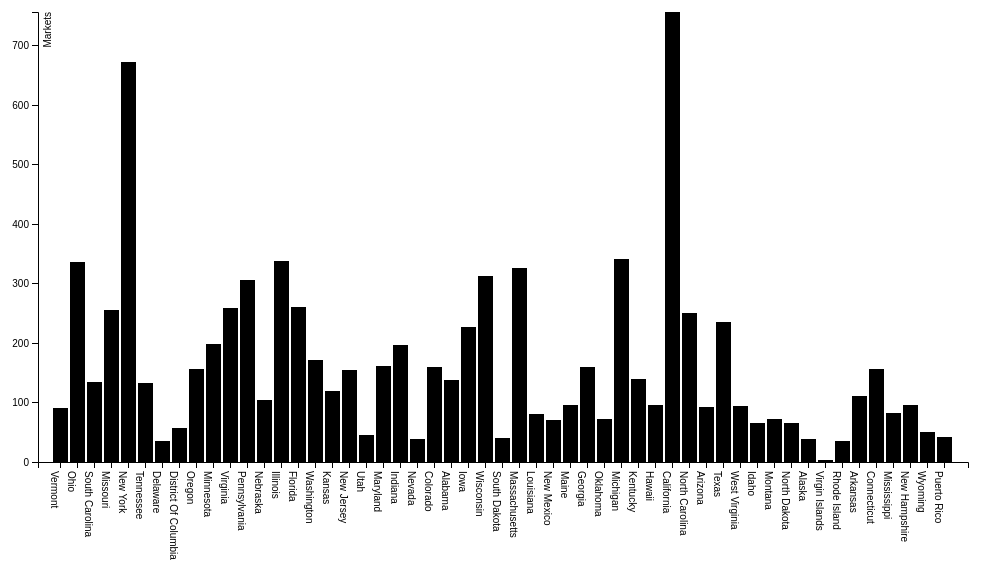
D3 v5 page, settled after 480 driven frames (8 s of simulated time); the page loaded 1 data file(s).


    //var filterState = 'Vermont';
    var svg = d3.select("svg");
    margin = {
      top: 120,
      right: 20,
      bottom: 130,
      left: 50
    };
    width = +svg.attr("width") - margin.left - margin.right;
    height = +svg.attr("height") - margin.top - margin.bottom;
    g = svg.append("g").attr("transform", "translate(" + margin.left + "," + margin.top + ")");
    duration = 3000;
    
    var x = d3.scaleBand()
          .rangeRound([0, width])
          .padding(0.1);
    var dataState = [];
    var y = d3.scaleLinear()
          .rangeRound([height, 0]);
    const data =  d3.csv('data/markets.csv').then(function(data) {
        console.log(data);

        dataState = d3.nest()
          .key(function(d) { return d.State; })
          .rollup(function(v) { return v.length; })
          .entries(data);
        console.log(dataState);
        x.domain(dataState.map(function (d) {
            return d.key;
          }));
        y.domain([0, d3.max(dataState, function (d) {
                return d.value;
            })]);
        g.append("g")
        .attr("transform", "translate(0," + height + ")")
        .call(d3.axisBottom(x))
        .selectAll("text")
        .attr("y", 0)
        .attr("x", 9)
        .attr("dy", ".95em")
        .attr("transform", "rotate(90)")
        .style("text-anchor", "start");

        g.append("g")
          .call(d3.axisLeft(y))
          .append("text")
          .attr("fill", "#000")
          .attr("transform", "rotate(-90)")
          .attr("y", 6)
          .attr("dy", "0.71em")
          .attr("text-anchor", "end")
          .text("Markets");

        g.selectAll(".bar")
          .data(dataState)
          .enter().append("rect")
          .attr("class", "bar")
          .attr("x", function (d) {  return x(d.key);  })
          .attr("width", x.bandwidth())          
          .attr("y", height)
          .attr("height", 0)
          .transition()
          .duration(duration)
          .attr("y", function (d) {  return y(d.value); })
          .attr("height", function (d) {  return height - y(d.value); });
          
        });


### data: data/markets.csv
FMID, MarketName, street, city, County, State, zip, x, y
1018261, Caledonia Farmers Market Association - D…, , Danville, Caledonia, Vermont, 05828, -72.14, 44.41
1018318, Stearns Homestead Farmers' Market, 6975 Ridge Road, Parma, Cuyahoga, Ohio, , -81.73, 41.37
1009364, 106 S. Main Street Farmers Market, 106 S. Main Street, Six Mile, , South Carolina, 29682, -82.82, 34.8
1010691, 10th Steet Community Farmers Market, 10th Street And Poplar, Lamar, Barton, Missouri, 64759, -94.27, 37.5
1002454, 112st Madison Avenue, 112th Madison Avenue, New York, New York, New York, 10029, -73.95, 40.79
1011100, 12 South Farmers Market, 3000 Granny White Pike, Nashville, Davidson, Tennessee, 37204, -86.79, 36.12
1009845, 125th Street Fresh Connect Farmers' Mark…, 163 West 125th Street And Adam Clayton P…, New York, New York, New York, 10027, -73.95, 40.81
1005586, 12th & Brandywine Urban Farm Market, 12th & Brandywine Streets, Wilmington, New Castle, Delaware, 19801, -75.53, 39.74
1008071, 14&u Farmers' Market, 1400 U Street Nw, Washington, District Of Columbia, District Of Columbia, 20009, -77.03, 38.92
1012710, 14th & Kennedy Street Farmers Market, 5500 Colorado Avenue, Nw, Washington, District Of Columbia, District Of Columbia, 20011, -77.03, 38.96
1019157, 16th Ave Farmers Market, Ne 16th Ave & Broadway, Portland, Multnomah, Oregon, 97212, -122.6, 45.53
1018792, 170 Farm Stand, Ne Corner Of 170th St. & Townsend Avenue, Bronx, Bronx, New York, 10452, -73.92, 40.84
1016782, 175th Street Greenmarket, 175th Street Between Wadsworth & Broadwa…, New York, New York, New York, 10033, -73.94, 40.85
1003877, 17th Ave Market, 1622 6th St Ne, Minneapolis, Hennepin, Minnesota, 55413, -93.26, 45
1016784, 17th Street Farmers Market, 100 North 17th St., Richmond, Richmond City, Virginia, 23219, -77.43, 37.53
1010968, 18th And Christian Farmers' Market, 18th Street And Christian Street, Philadelphia, Philadelphia, Pennsylvania, 19146, -75.17, 39.94
1009994, 18th Street Farmer's Market, 18th And Broadway, Scottsbluff, Scotts Bluff, Nebraska, 69361, -103.7, 41.86
1018365, 18th Street Farmers Market, 825 18th Street, Charleston, Coles, Illinois, 61920, -88.16, 39.49
1012790, 19/27 Community Farmers Market, Ne 7th Ave, Chiefland, Levy, Florida, 32626, -82.86, 29.48
1012158, 21 Acres Farm Market, 13701 Ne 171st Street, Woodinville, King, Washington, 98072, -122.2, 47.75
1010873, 21st Street Farmers Market, Sw 21st And Oakley, Topeka, Shawnee, Kansas, 66604, -95.71, 39.03
1005309, 22nd And Tasker Farmers' Market, 22nd And Tasker Streets, Philadelphia, Philadelphia, Pennsylvania, 19146, -75.18, 39.93
1000709, 22nd Annual Highlands Business Partnersh…, 71 Waterwitch Avenue, Highlands, Monmouth, New Jersey, 07732, -73.99, 40.4
1011881, 25th Street Market - North Logan At The …, 475 East 2500 North, North Logan, Cache, Utah, 84341, -111.8, 41.78
1010966, 26th And Allegheny, 26th Street And W Allegheny Avenue, Philadelphia, Philadelphia, Pennsylvania, 19129, -75.17, 40
1005299, 29th And Wharton Farmers' Market, 29th And Wharton Streets, Philadelphia, Philadelphia, Pennsylvania, 19146, -75.19, 39.94
1010994, 2nd Street Farmers' Market, 194 Second Street, Amherst, Amherst, Virginia, 24521, -79.05, 37.58
1009959, 2nd Street Market - Five Rivers Metropar…, 600 E. 2nd Street, Dayton, Montgomery, Ohio, 45402, -84.18, 39.76
1004950, 3 French Hens French Country Market, 123 W. Illinois Ave., Morris, Grundy, Illinois, 60450, -88.43, 41.36
1010775, 30a Farmers' Market, Rosmary Beach Town Center, Rosemary Beach, Walton, Florida, 32461, -86, 30.28
1018656, 31 & Main Farmers Market At Campus Town, 1928 Pennington Road, Ewing, Mercer, New Jersey, 08618, -74.78, 40.27
1005636, 32nd Street/waverly Farmers Market, E. 32nd & Barclay Street, Baltimore, Baltimore, Maryland, 21218, -76.61, 39.33
1005310, 33rd And Diamond Farmers' Market, N 33rd And Diamond Streets, Philadelphia, Philadelphia, Pennsylvania, 19121, -75.19, 39.99
1018389, 38th & Meridian Farmer's Market, 3808 N Meridian St, Indianapolis, Marion, Indiana, 46208, -86.16, 39.83
1012280, 39 North Marketplace, Downtown Sparks Victorian Ave, Sparks, Washoe, Nevada, 89431, -119.8, 39.53
1011213, 441 Ministries Farm Stand, 441 Parsells Avenue, Rochester, Monroe, New York, 14609, -77.57, 43.17
1010965, 4th And Lehigh Farmers' Market, N 4th Street And W. Lehigh Avenue, Philadelphia, Philadelphia, Pennsylvania, 19133, -75.14, 39.99
1006234, 4th Street Farmers Market, 315 East 4th St., Larimer, , Colorado, , -105.1, 40.4
1006494, 52 & Shadeland Avenue Farmers Market, 5200 N. Shadeland Avenue, Indianapolis, , Indiana, 46226, -86.05, 39.85
1005304, 52nd And Haverford Farmers' Market, N 52nd Street And Haverford Avenue, Philadelphia, Philadelphia, Pennsylvania, 19139, -75.22, 39.97
1000060, 57th Street Greenmarket, W 57 St. & 9 Ave, New York, New York, New York, 10019, -73.99, 40.77
1005306, 58th And Chester Farmers' Market, 58th Street And Chester Avenue, Philadelphia, Philadelphia, Pennsylvania, 19143, -75.23, 39.94
1018965, 61st Street Farmers Market, 6100 S. Blackstone Ave, Chicago, Cook, Illinois, 60637, -87.59, 41.78
1000061, 79th Street Greenmarket, Columbus - W 78 & 81 Sts., New York, New York, New York, 10024, -73.98, 40.78
1000062, 82nd Street Greenmarket, E 82nd St. - 1st & York Ave, New York, New York, New York, 10028, -73.95, 40.77
1008391, 84 West Farmers Market (dothan), , Dothan, Houston, Alabama, , -85.45, 31.23
1001961, 8th Avenue City Farmers Market, 8th Ave & 2nd St Se, Cedar Rapids, Linn, Iowa, 52401, -91.66, 41.97
1000063, 92nd Street Greenmarket, 1st Ave - E 92nd & 93 Sts., New York, New York, New York, 10128, -73.95, 40.78
1000064, 97th Street Greenmarket, W 97 St. & Columbus, New York, New York, New York, 10025, -73.97, 40.79
1011989, 9th And Grand Farmers Market, 304 West Grand Avenue, Salina, Saline, Kansas, 67401, -97.61, 38.85
1000986, 9th West Farmers Market/people's Market, 1060 South 900 West, Salt Lake City, Salt Lake, Utah, 84110, -111.9, 40.75
1010617, A + Organic Farmers Market, Lee Rd. Farm, Boynton Beach, Palm Beach, Florida, 33473, -80.22, 26.49
… [head cut at 6 KiB]